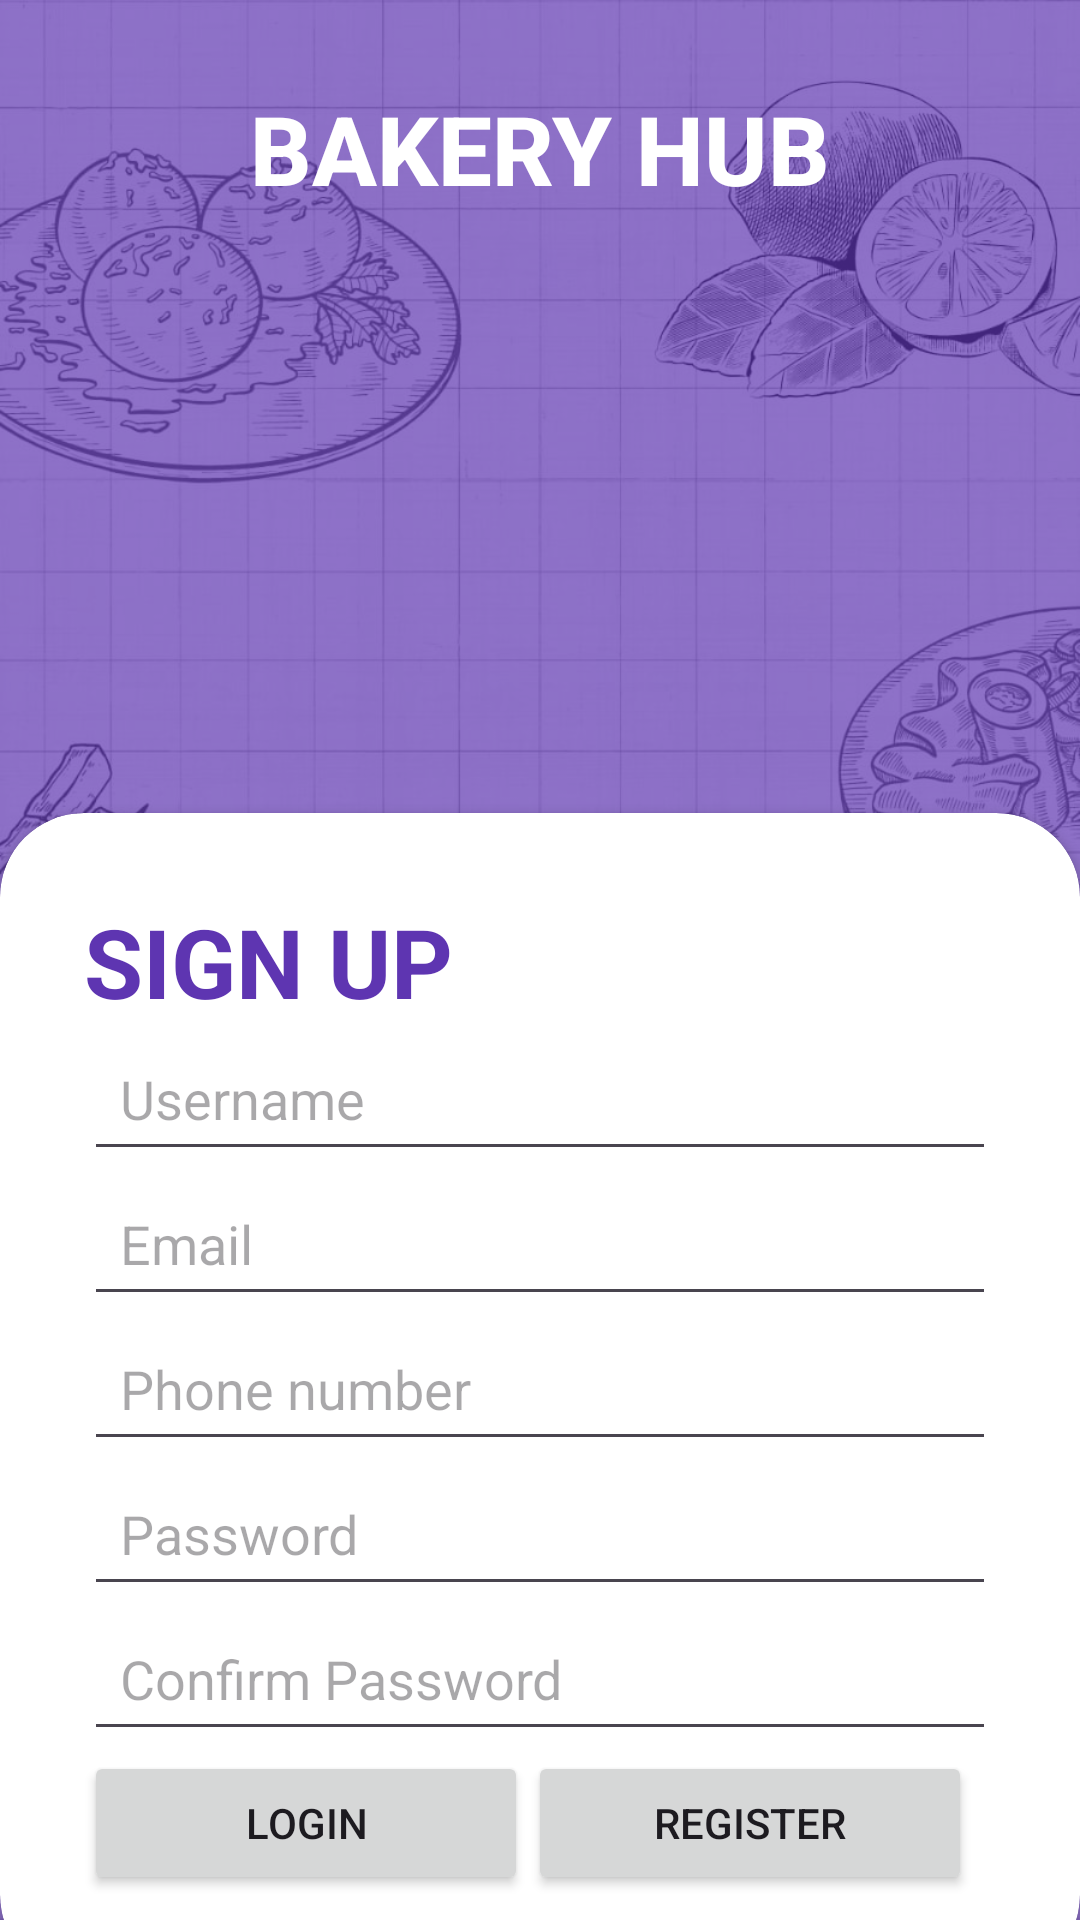

The Android layout XML behind this screen, and the referenced resources:
<!-- AndroidManifest.xml: application theme Theme.Bakery -->
<!-- res/layout/activity_register.xml -->
<?xml version="1.0" encoding="utf-8"?>
<RelativeLayout xmlns:android="http://schemas.android.com/apk/res/android"
    xmlns:app="http://schemas.android.com/apk/res-auto"
    xmlns:tools="http://schemas.android.com/tools"
    android:id="@+id/main"
    android:layout_width="match_parent"
    android:layout_height="match_parent"
    android:background="@drawable/loginbg"
    tools:context=".MainActivity">

    <RelativeLayout
        android:layout_width="match_parent"
        android:layout_height="match_parent"
        android:alpha="0.7"
        android:background="@color/my_primary" />

    <LinearLayout
        android:layout_width="match_parent"
        android:layout_height="wrap_content"
        android:gravity="center"
        android:orientation="vertical"
        android:padding="28dp">

        <ImageView
            android:layout_width="wrap_content"
            android:layout_height="wrap_content"
            android:contentDescription="@string/house_icon"
            android:src="@drawable/house_icon" />

        <TextView
            android:layout_width="wrap_content"
            android:layout_height="wrap_content"
            android:fontFamily="sans-serif-medium"
            android:text="@string/bakery_hub"
            android:textColor="@color/white"
            android:textSize="32sp"
            android:textStyle="bold" />

    </LinearLayout>

    <androidx.cardview.widget.CardView
        android:layout_width="match_parent"
        android:layout_height="wrap_content"
        android:layout_alignParentBottom="true"
        android:layout_marginBottom="-20dp"
        app:cardCornerRadius="28dp">

        <LinearLayout
            android:layout_width="match_parent"
            android:layout_height="wrap_content"
            android:orientation="vertical"
            android:padding="28dp">

            <TextView
                android:layout_width="wrap_content"
                android:layout_height="wrap_content"
                android:text="@string/sign_up"
                android:textColor="@color/my_primary"
                android:textSize="32sp"
                android:textStyle="bold" />


            <EditText
                android:id="@+id/et_register_username"
                android:layout_width="match_parent"
                android:layout_height="wrap_content"
                android:autofillHints="username"
                android:hint="@string/username"
                android:inputType="text"
                android:padding="12dp"

                />

            <EditText
                android:id="@+id/et_register_email"
                android:layout_width="match_parent"
                android:layout_height="wrap_content"
                android:autofillHints="email"
                android:hint="Email "
                android:inputType="textEmailAddress"
                android:padding="12dp" />

            <EditText
                android:id="@+id/et_register_mobile"
                android:layout_width="match_parent"
                android:layout_height="wrap_content"
                android:autofillHints="username"
                android:hint="@string/phone_number"
                android:inputType="number"
                android:padding="12dp" />

            <EditText
                android:id="@+id/et_register_password"
                android:layout_width="match_parent"
                android:layout_height="wrap_content"
                android:autofillHints="emailAddress"
                android:hint="@string/password"
                android:inputType="textPassword"
                android:padding="12dp" />

            <EditText
                android:id="@+id/et_register_confirm_password"
                android:layout_width="match_parent"
                android:layout_height="wrap_content"
                android:autofillHints="username"
                android:hint="@string/confirm_password"
                android:inputType="textPassword"
                android:padding="12dp" />

            <LinearLayout
                android:layout_width="match_parent"
                android:layout_height="wrap_content"
                android:gravity="center"
                android:orientation="horizontal">

                <Button
                    android:id="@+id/btn_login"
                    android:layout_width="0dp"
                    android:layout_height="wrap_content"
                    android:layout_weight="1"
                    android:padding="12dp"
                    android:text="@string/login" />

                <Button
                    android:id="@+id/btn_register"
                    android:layout_width="0dp"
                    android:layout_height="wrap_content"
                    android:layout_marginEnd="8dp"
                    android:layout_weight="1"
                    android:padding="12dp"
                    android:text="@string/register" />


            </LinearLayout>

        </LinearLayout>
    </androidx.cardview.widget.CardView>


</RelativeLayout>
<!-- resources referenced by this layout -->
<resources>
  <color name="my_primary">#5E35B1</color>
  <color name="white">#FFFFFF</color>
  <!-- drawable loginbg: jpeg bitmap (drawable, 191648 bytes) -->
  <string name="bakery_hub">BAKERY HUB</string>
  <string name="confirm_password">Confirm Password</string>
  <string name="house_icon" />
  <string name="login">Login</string>
  <string name="password">Password</string>
  <string name="phone_number">Phone number</string>
  <string name="register">Register</string>
  <string name="sign_up">SIGN UP</string>
  <string name="username">Username</string>
  <style name="Theme.Bakery" parent="Base.Theme.Bakery" />
  <style name="Base.Theme.Bakery" parent="Theme.Material3.DayNight.NoActionBar">
          
          
          <item name="colorPrimary">@color/my_primary</item>
          <item name="colorPrimaryVariant">@color/my_primary</item>
          <item name="colorOnPrimary">@color/white</item>
          <item name="colorSecondary">@color/my_secondary</item>
          <item name="colorSecondaryVariant">@color/my_secondary</item>
          <item name="colorOnSecondary">@color/black</item>
          <item name="android:statusBarColor">@color/my_primary</item>
  
      </style>
  <color name="my_secondary">#673AB7</color>
  <color name="black">#FF000000</color>
</resources>
